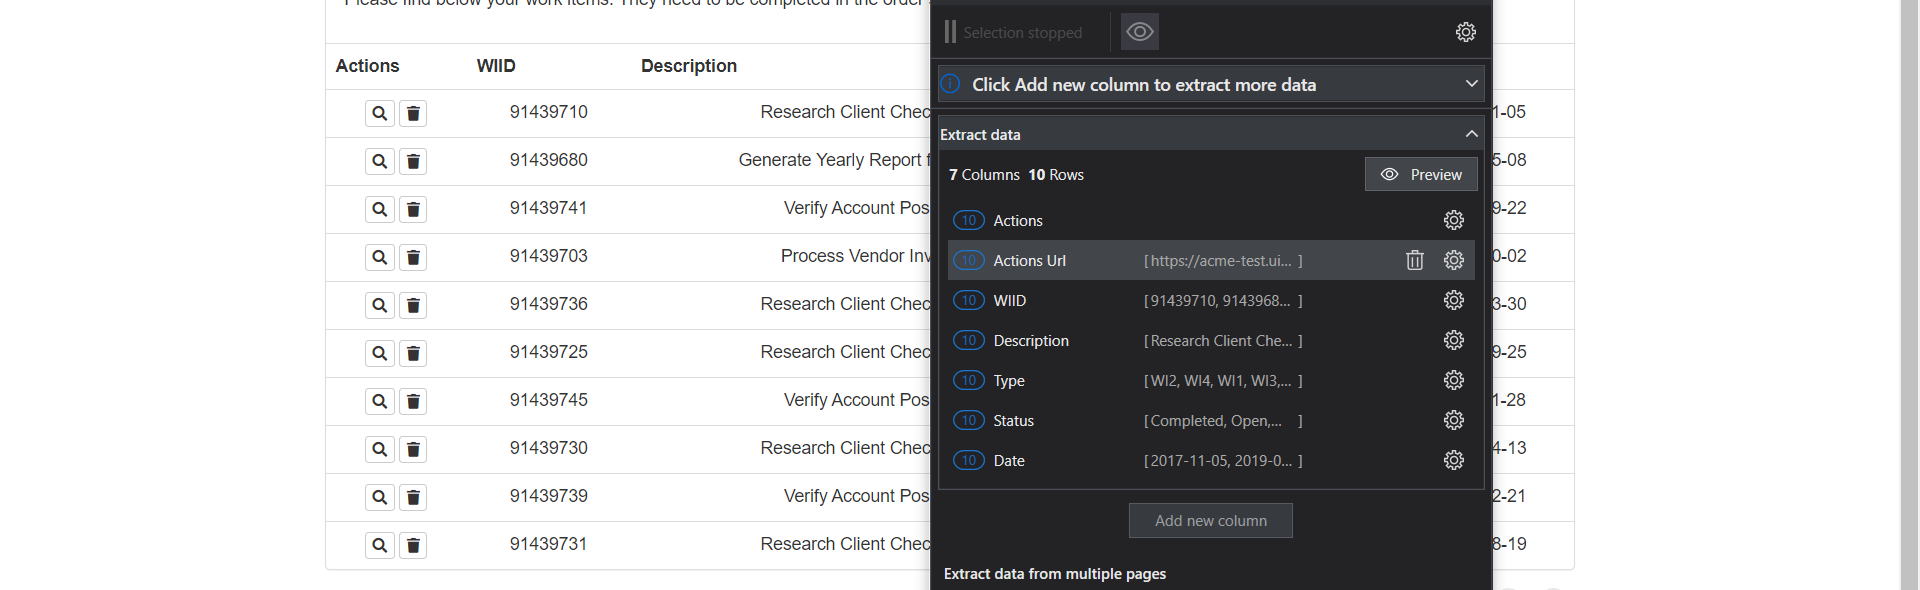
Task: This is used for Launch, Login, Logout

Workflow: GetWorkItem

Step 1: get-text from the table in window 'ACME System 1 - Work Items' (chrome.exe)
